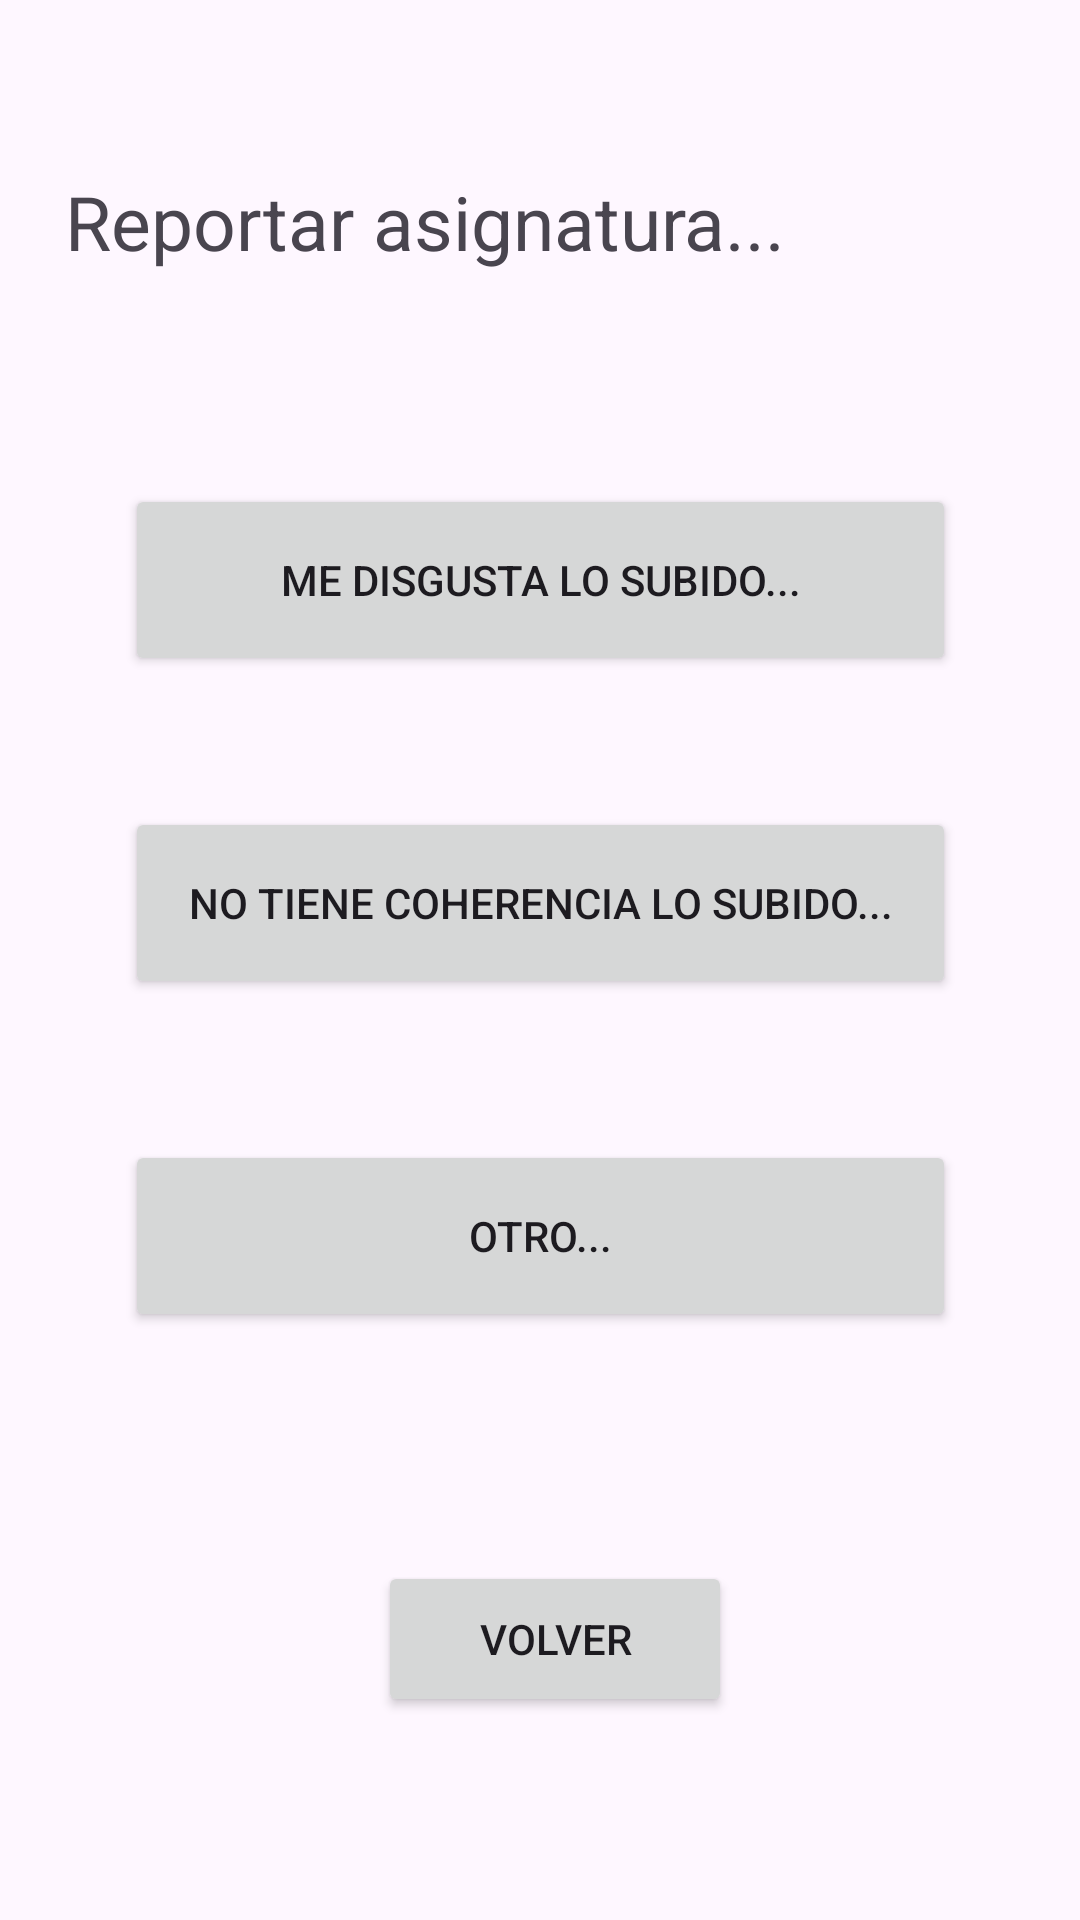

Android layout source for this screen:
<!-- AndroidManifest.xml: application theme Theme.Aplicacioniot -->
<!-- res/layout/activity_reportarasignatura.xml -->
<?xml version="1.0" encoding="utf-8"?>
<androidx.constraintlayout.widget.ConstraintLayout xmlns:android="http://schemas.android.com/apk/res/android"
    xmlns:app="http://schemas.android.com/apk/res-auto"
    xmlns:tools="http://schemas.android.com/tools"
    android:id="@+id/main"
    android:layout_width="match_parent"
    android:layout_height="match_parent"
    tools:context=".reportarasignatura">

    <Button
        android:id="@+id/button10"
        android:layout_width="277dp"
        android:layout_height="64dp"
        android:onClick="report3"
        android:text="@string/report3"
        app:layout_constraintBottom_toBottomOf="parent"
        app:layout_constraintEnd_toEndOf="parent"
        app:layout_constraintHorizontal_bias="0.503"
        app:layout_constraintStart_toStartOf="parent"
        app:layout_constraintTop_toTopOf="parent"
        app:layout_constraintVertical_bias="0.66" />

    <Button
        android:id="@+id/button10"
        android:layout_width="277dp"
        android:layout_height="64dp"
        android:onClick="report2"
        android:text="@string/report2"
        app:layout_constraintBottom_toBottomOf="parent"
        app:layout_constraintEnd_toEndOf="parent"
        app:layout_constraintHorizontal_bias="0.503"
        app:layout_constraintStart_toStartOf="parent"
        app:layout_constraintTop_toTopOf="parent"
        app:layout_constraintVertical_bias="0.467" />

    <ImageView
        android:id="@+id/imageView5"
        android:layout_width="102dp"
        android:layout_height="81dp"
        app:layout_constraintBottom_toBottomOf="parent"
        app:layout_constraintEnd_toEndOf="parent"
        app:layout_constraintHorizontal_bias="0.949"
        app:layout_constraintStart_toStartOf="parent"
        app:layout_constraintTop_toTopOf="parent"
        app:layout_constraintVertical_bias="0.055"
        app:srcCompat="@drawable/ic_action_name" />

    <TextView
        android:id="@+id/textView17"
        android:layout_width="wrap_content"
        android:layout_height="wrap_content"
        android:text="@string/reportar"
        android:textSize="25dp"
        app:layout_constraintBottom_toBottomOf="parent"
        app:layout_constraintEnd_toEndOf="parent"
        app:layout_constraintHorizontal_bias="0.182"
        app:layout_constraintStart_toStartOf="parent"
        app:layout_constraintTop_toTopOf="parent"
        app:layout_constraintVertical_bias="0.094" />

    <Button
        android:id="@+id/button10"
        android:layout_width="277dp"
        android:layout_height="64dp"
        android:onClick="report1"
        android:text="@string/report1"
        app:layout_constraintBottom_toBottomOf="parent"
        app:layout_constraintEnd_toEndOf="parent"
        app:layout_constraintHorizontal_bias="0.503"
        app:layout_constraintStart_toStartOf="parent"
        app:layout_constraintTop_toTopOf="parent"
        app:layout_constraintVertical_bias="0.28" />

    <Button
        android:id="@+id/button11"
        android:layout_width="118dp"
        android:layout_height="52dp"
        android:onClick="volver"
        android:text="@string/regresar"
        app:layout_constraintBottom_toBottomOf="parent"
        app:layout_constraintEnd_toEndOf="parent"
        app:layout_constraintHorizontal_bias="0.52"
        app:layout_constraintStart_toStartOf="parent"
        app:layout_constraintTop_toTopOf="parent"
        app:layout_constraintVertical_bias="0.885" />
</androidx.constraintlayout.widget.ConstraintLayout>
<!-- resources referenced by this layout -->
<resources>
  <string name="regresar">Volver</string>
  <string name="report1">Me disgusta lo subido...</string>
  <string name="report2">No tiene coherencia lo subido...</string>
  <string name="report3">Otro...</string>"
  <string name="reportar">Reportar asignatura...</string>
  <style name="Theme.Aplicacioniot" parent="Base.Theme.Aplicacioniot" />
  <style name="Base.Theme.Aplicacioniot" parent="Theme.Material3.DayNight.NoActionBar">
          
          
      </style>
</resources>
